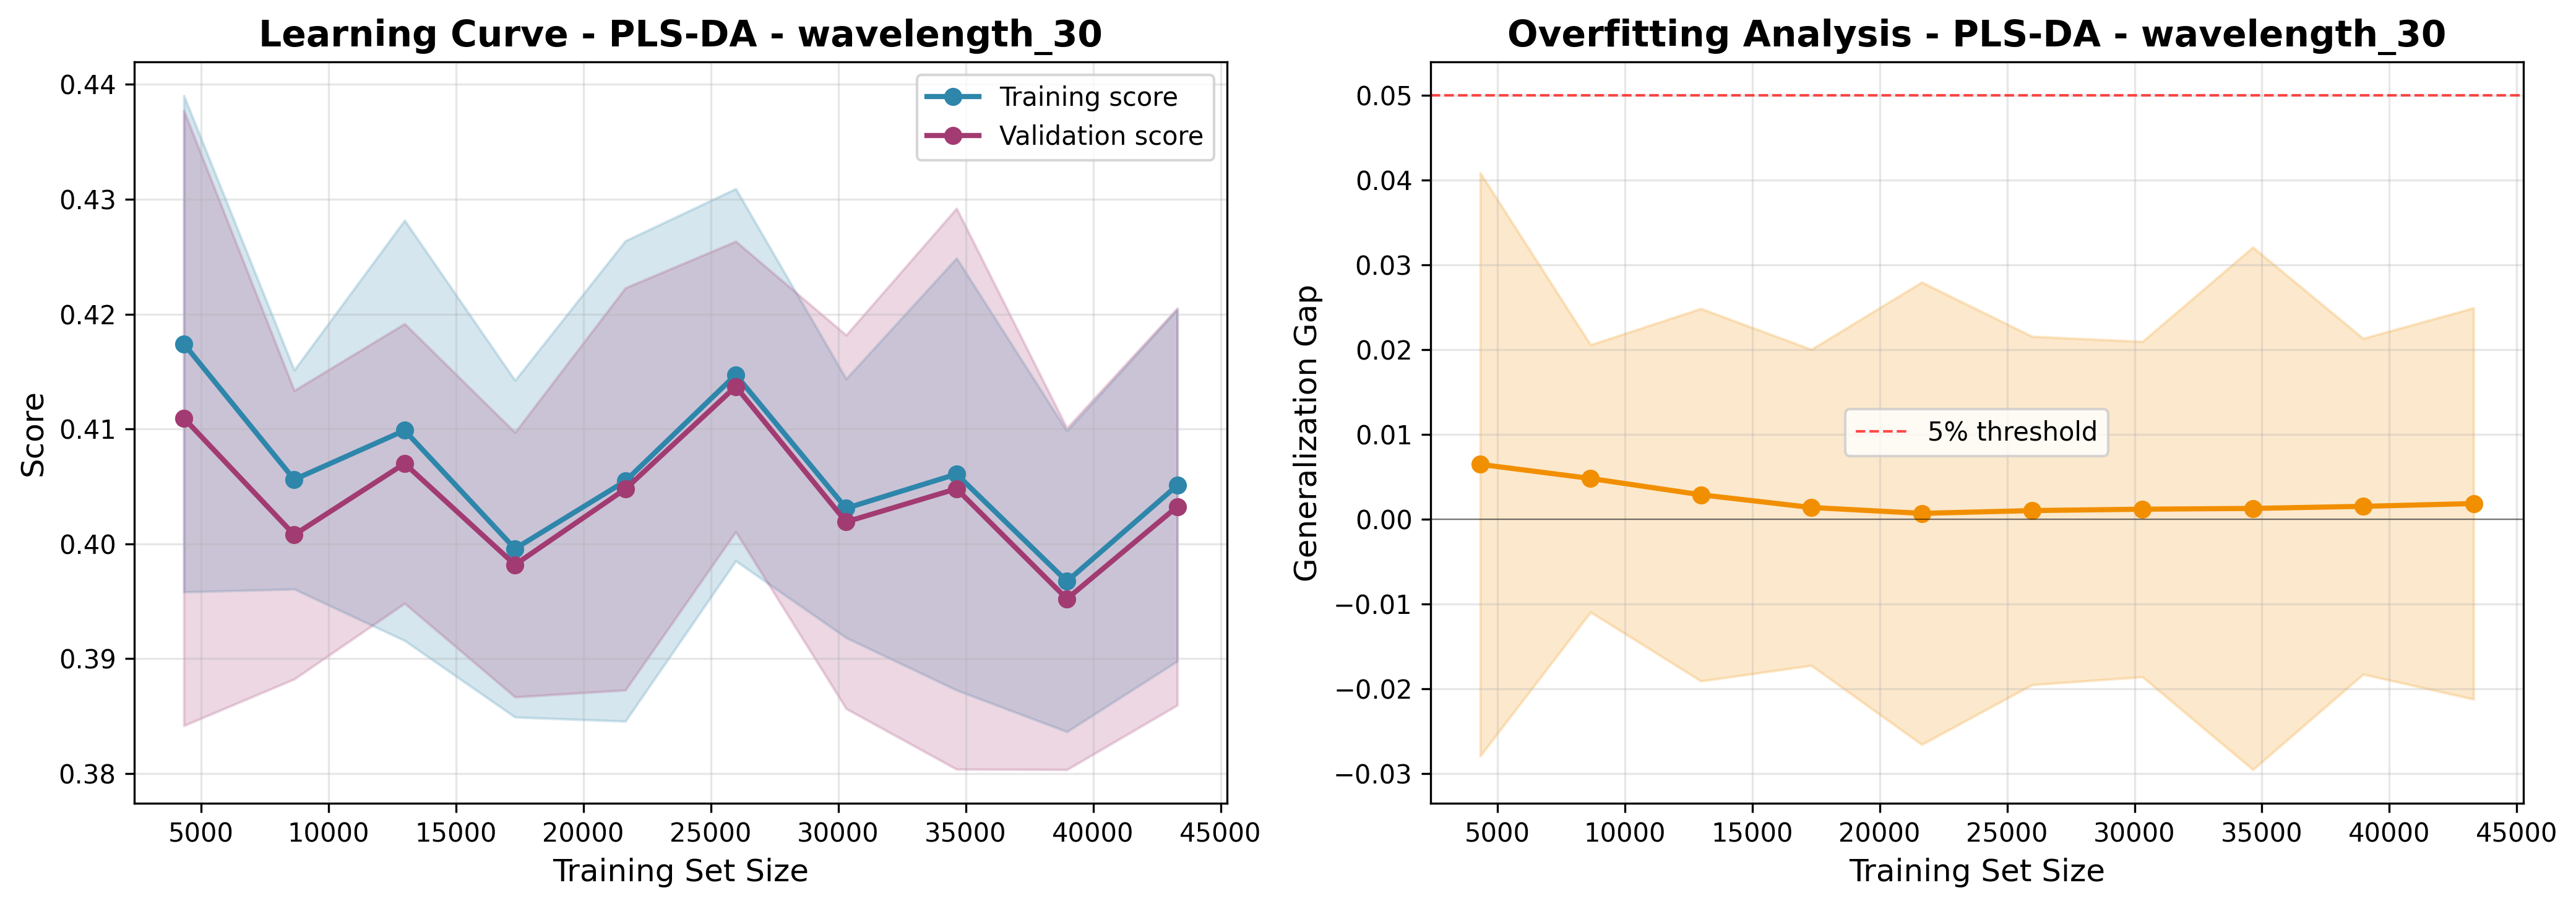

Values plotted in this chart, from the file beside it:
train_size, train_score_mean, train_score_std, val_score_mean, val_score_std, gap_mean, gap_std
4330, 0.4174, 0.02162, 0.4109, 0.02679, 0.006477, 0.03442
8660, 0.4056, 0.009541, 0.4008, 0.01257, 0.004813, 0.01578
12990, 0.4099, 0.01831, 0.407, 0.01218, 0.002886, 0.02199
17321, 0.3996, 0.01467, 0.3982, 0.01152, 0.00139, 0.01865
21651, 0.4055, 0.02092, 0.4048, 0.01752, 0.000693, 0.02729
25981, 0.4147, 0.01621, 0.4137, 0.01265, 0.001021, 0.02056
30312, 0.4031, 0.01127, 0.4019, 0.01627, 0.001185, 0.0198
34642, 0.4061, 0.01881, 0.4048, 0.02443, 0.001277, 0.03083
38972, 0.3967, 0.01309, 0.3952, 0.01488, 0.001524, 0.01982
43303, 0.4051, 0.01531, 0.4032, 0.01729, 0.001852, 0.0231
